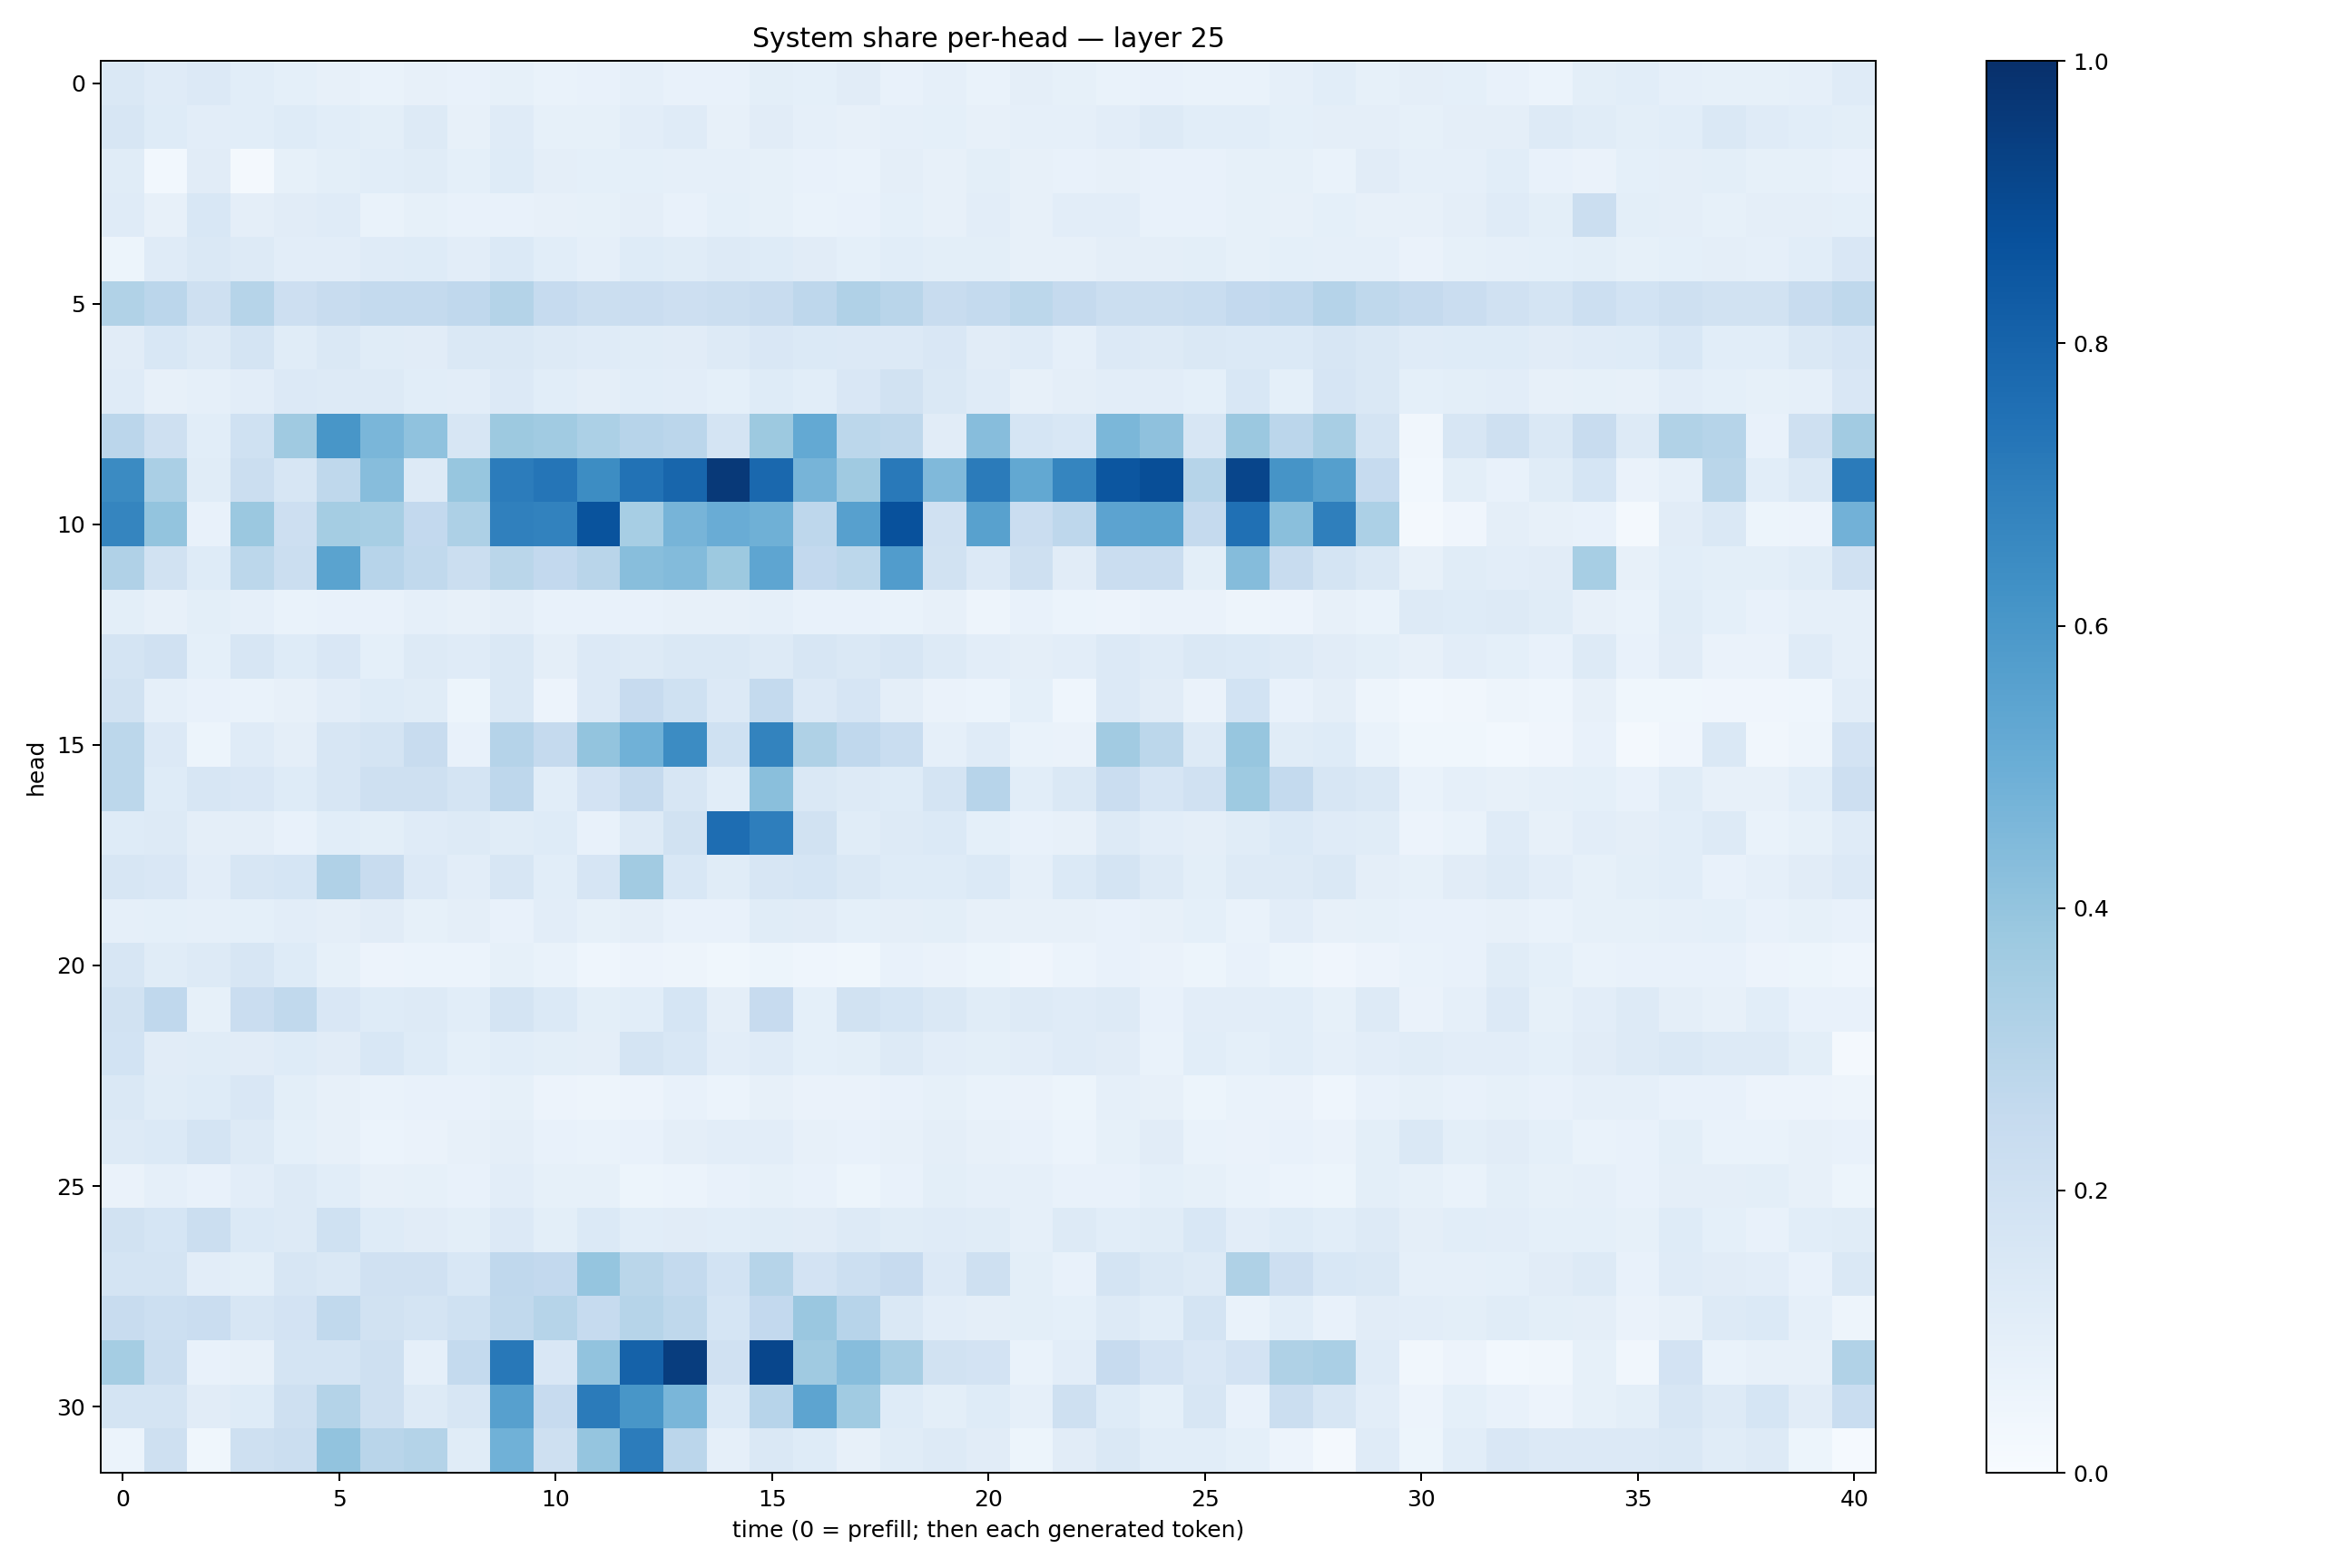

The data file committed next to this chart (first rows):
0.14603238, 0.117400534, 0.13486585, 0.10613197, 0.09233146, 0.07835723, 0.06709013, 0.07872616, 0.07446421, 0.08209937, 0.06985399, 0.07453264, 0.08850308, 0.07040719, 0.07595066, 0.10123438, 0.090323515, 0.10976908, 0.072109886, 0.087542154, 0.069388114, 0.09465369, 0.08285344, 0.0678907
0.1617, 0.1215, 0.1031, 0.1072, 0.1218, 0.109, 0.09966, 0.1251, 0.07952, 0.1188, 0.08224, 0.08569, 0.1017, 0.1177, 0.08114, 0.1102, 0.0863, 0.0817, 0.08887, 0.09003, 0.07819, 0.08644, 0.08923, 0.1024
0.1151, 0.03022, 0.1131, 0.0192, 0.08415, 0.1003, 0.1065, 0.1148, 0.09353, 0.1247, 0.09641, 0.09197, 0.09087, 0.0891, 0.0879, 0.08417, 0.07633, 0.06773, 0.09733, 0.07833, 0.1001, 0.08197, 0.07161, 0.07851
0.1186, 0.08066, 0.156, 0.09639, 0.1131, 0.1173, 0.06999, 0.08247, 0.07435, 0.07682, 0.0819, 0.08377, 0.09672, 0.07541, 0.09226, 0.08392, 0.06727, 0.07612, 0.09228, 0.08016, 0.1053, 0.07931, 0.1016, 0.1036
0.0527, 0.1197, 0.1408, 0.1272, 0.1053, 0.1052, 0.1207, 0.1249, 0.1048, 0.1387, 0.1076, 0.08822, 0.1226, 0.1165, 0.1253, 0.123, 0.1095, 0.09337, 0.1056, 0.1005, 0.09871, 0.08177, 0.08085, 0.09711
0.3154, 0.2848, 0.2093, 0.2986, 0.2122, 0.2355, 0.2577, 0.2539, 0.2672, 0.3071, 0.2483, 0.2221, 0.2291, 0.2146, 0.2189, 0.2407, 0.2747, 0.3177, 0.2929, 0.2401, 0.257, 0.2798, 0.2507, 0.2258
0.1108, 0.154, 0.1312, 0.1791, 0.1164, 0.1407, 0.115, 0.1118, 0.1433, 0.1412, 0.1275, 0.1181, 0.1163, 0.1109, 0.1303, 0.1486, 0.1397, 0.1335, 0.1342, 0.152, 0.1104, 0.1199, 0.08818, 0.1361
0.1203, 0.08125, 0.08858, 0.1039, 0.1341, 0.1299, 0.1251, 0.109, 0.105, 0.1334, 0.1068, 0.09554, 0.1055, 0.1046, 0.09291, 0.1248, 0.1063, 0.1515, 0.1898, 0.1414, 0.1191, 0.08057, 0.09505, 0.1047
0.2824, 0.2056, 0.1066, 0.2029, 0.3681, 0.6021, 0.462, 0.4081, 0.1604, 0.3763, 0.3645, 0.3305, 0.2953, 0.2841, 0.1791, 0.3771, 0.52, 0.2806, 0.2713, 0.1125, 0.4318, 0.1695, 0.1528, 0.4608
0.6487, 0.3379, 0.1152, 0.2189, 0.1617, 0.2716, 0.4317, 0.1324, 0.3928, 0.7047, 0.7329, 0.6436, 0.7433, 0.7924, 0.9615, 0.7843, 0.4725, 0.3685, 0.7161, 0.4481, 0.7091, 0.5241, 0.6708, 0.8536
0.6689, 0.4006, 0.0766, 0.3813, 0.2135, 0.3522, 0.346, 0.2612, 0.3247, 0.6886, 0.681, 0.8649, 0.3453, 0.4712, 0.5055, 0.4891, 0.2751, 0.5591, 0.8712, 0.1985, 0.5571, 0.2287, 0.2739, 0.5442
0.3182, 0.1921, 0.1223, 0.2784, 0.2198, 0.5483, 0.294, 0.264, 0.2228, 0.2875, 0.2608, 0.2918, 0.4269, 0.4393, 0.3756, 0.5374, 0.2606, 0.2779, 0.5771, 0.1894, 0.1366, 0.2041, 0.1121, 0.2299
0.09919, 0.08046, 0.09807, 0.089, 0.06903, 0.07744, 0.07042, 0.08762, 0.08192, 0.09473, 0.07552, 0.07093, 0.07301, 0.08062, 0.0812, 0.08712, 0.07496, 0.07183, 0.0666, 0.08012, 0.04726, 0.07656, 0.06173, 0.05487
0.1732, 0.1959, 0.09063, 0.1626, 0.1212, 0.1517, 0.09323, 0.1271, 0.1191, 0.1408, 0.0971, 0.1333, 0.1311, 0.142, 0.1462, 0.1298, 0.1568, 0.1452, 0.1602, 0.1252, 0.1034, 0.09684, 0.1016, 0.1344
0.191, 0.08768, 0.07284, 0.06812, 0.08077, 0.1036, 0.1248, 0.1158, 0.05266, 0.1446, 0.05589, 0.1335, 0.2427, 0.2001, 0.133, 0.2565, 0.1342, 0.1656, 0.09473, 0.06418, 0.0598, 0.09012, 0.0463, 0.1357
0.2798, 0.1333, 0.05176, 0.1194, 0.09422, 0.158, 0.1785, 0.239, 0.0772, 0.3011, 0.252, 0.4013, 0.4848, 0.6482, 0.2007, 0.6765, 0.3229, 0.2662, 0.2315, 0.08682, 0.1202, 0.06832, 0.06292, 0.3611
0.2783, 0.1224, 0.1607, 0.1485, 0.1243, 0.1629, 0.2096, 0.2099, 0.172, 0.2754, 0.1075, 0.1811, 0.253, 0.1606, 0.1078, 0.4236, 0.1453, 0.1257, 0.1247, 0.175, 0.2958, 0.1087, 0.1482, 0.2281
0.1247, 0.1286, 0.09541, 0.09481, 0.07231, 0.1092, 0.1004, 0.1172, 0.1284, 0.1136, 0.1223, 0.07581, 0.1255, 0.1903, 0.7625, 0.696, 0.1921, 0.1171, 0.1299, 0.1376, 0.09019, 0.07308, 0.07976, 0.1324
0.1617, 0.1491, 0.1037, 0.1601, 0.1707, 0.318, 0.2393, 0.1358, 0.1021, 0.1579, 0.1082, 0.1655, 0.3626, 0.1544, 0.1145, 0.1593, 0.1718, 0.1478, 0.1238, 0.1228, 0.139, 0.08755, 0.1376, 0.176
0.08686, 0.09115, 0.08794, 0.0931, 0.1051, 0.09746, 0.1097, 0.08256, 0.0939, 0.07543, 0.1017, 0.08519, 0.09567, 0.07806, 0.07762, 0.1168, 0.112, 0.09223, 0.09526, 0.1001, 0.07988, 0.07952, 0.08033, 0.07303
0.1609, 0.1155, 0.1253, 0.1605, 0.1213, 0.08443, 0.0583, 0.06186, 0.0611, 0.08218, 0.06883, 0.04579, 0.05661, 0.04825, 0.0368, 0.05363, 0.0467, 0.03738, 0.07492, 0.06369, 0.05212, 0.04227, 0.05916, 0.07502
0.1931, 0.268, 0.08409, 0.2294, 0.2644, 0.1493, 0.1223, 0.1322, 0.1071, 0.1742, 0.1379, 0.1006, 0.1086, 0.1698, 0.09397, 0.2452, 0.09194, 0.1901, 0.1703, 0.1418, 0.1138, 0.1266, 0.1179, 0.1266
0.1839, 0.1107, 0.1159, 0.1126, 0.1239, 0.1113, 0.1546, 0.1214, 0.09314, 0.1074, 0.1012, 0.09431, 0.1752, 0.1536, 0.1038, 0.1207, 0.09126, 0.1003, 0.1257, 0.104, 0.0993, 0.1016, 0.1195, 0.1108
0.1461, 0.1139, 0.1235, 0.1512, 0.1004, 0.07943, 0.06954, 0.07082, 0.07207, 0.08422, 0.05766, 0.04773, 0.05759, 0.07551, 0.0588, 0.08034, 0.06362, 0.06473, 0.0778, 0.08279, 0.0677, 0.0641, 0.05422, 0.08809
0.1258, 0.1373, 0.179, 0.1303, 0.08998, 0.08203, 0.06166, 0.06443, 0.0798, 0.09446, 0.07148, 0.06988, 0.07049, 0.09426, 0.1051, 0.1038, 0.07994, 0.07481, 0.07942, 0.09749, 0.07966, 0.07379, 0.05935, 0.08239
0.06558, 0.08863, 0.07756, 0.1048, 0.1286, 0.1074, 0.07877, 0.08341, 0.07803, 0.1024, 0.08473, 0.08419, 0.05414, 0.05877, 0.07182, 0.08253, 0.0734, 0.05466, 0.07589, 0.09785, 0.08695, 0.08943, 0.07134, 0.07589
0.1948, 0.1704, 0.2229, 0.1371, 0.1326, 0.2022, 0.124, 0.111, 0.09943, 0.1342, 0.1002, 0.1404, 0.1093, 0.1123, 0.1072, 0.1154, 0.1099, 0.1308, 0.1141, 0.1198, 0.1169, 0.08921, 0.1274, 0.1061
0.1759, 0.1757, 0.1048, 0.09782, 0.1625, 0.1428, 0.199, 0.1967, 0.1535, 0.269, 0.258, 0.3959, 0.2886, 0.2566, 0.185, 0.3007, 0.1803, 0.2168, 0.243, 0.1341, 0.2063, 0.0988, 0.07278, 0.1726
0.2352, 0.2186, 0.2301, 0.158, 0.1819, 0.2626, 0.1929, 0.1739, 0.2026, 0.2651, 0.3008, 0.2495, 0.2973, 0.2709, 0.1711, 0.2614, 0.3843, 0.2945, 0.1469, 0.1043, 0.09414, 0.1001, 0.09034, 0.1261
0.3519, 0.2201, 0.07343, 0.07836, 0.1777, 0.178, 0.2086, 0.08804, 0.2567, 0.7222, 0.1493, 0.4045, 0.8078, 0.9469, 0.1973, 0.912, 0.3682, 0.432, 0.3403, 0.1931, 0.1799, 0.06904, 0.1054, 0.2436
0.1753, 0.1764, 0.1109, 0.1227, 0.2044, 0.3067, 0.2101, 0.1297, 0.1611, 0.5599, 0.2439, 0.7106, 0.6038, 0.4634, 0.1369, 0.295, 0.5427, 0.3659, 0.1245, 0.09792, 0.1245, 0.08713, 0.2078, 0.123
0.05945, 0.2075, 0.03674, 0.2045, 0.2205, 0.404, 0.2922, 0.3073, 0.1158, 0.4851, 0.2033, 0.3969, 0.705, 0.2816, 0.08688, 0.1433, 0.1229, 0.07985, 0.117, 0.1328, 0.1108, 0.05155, 0.11, 0.1483
